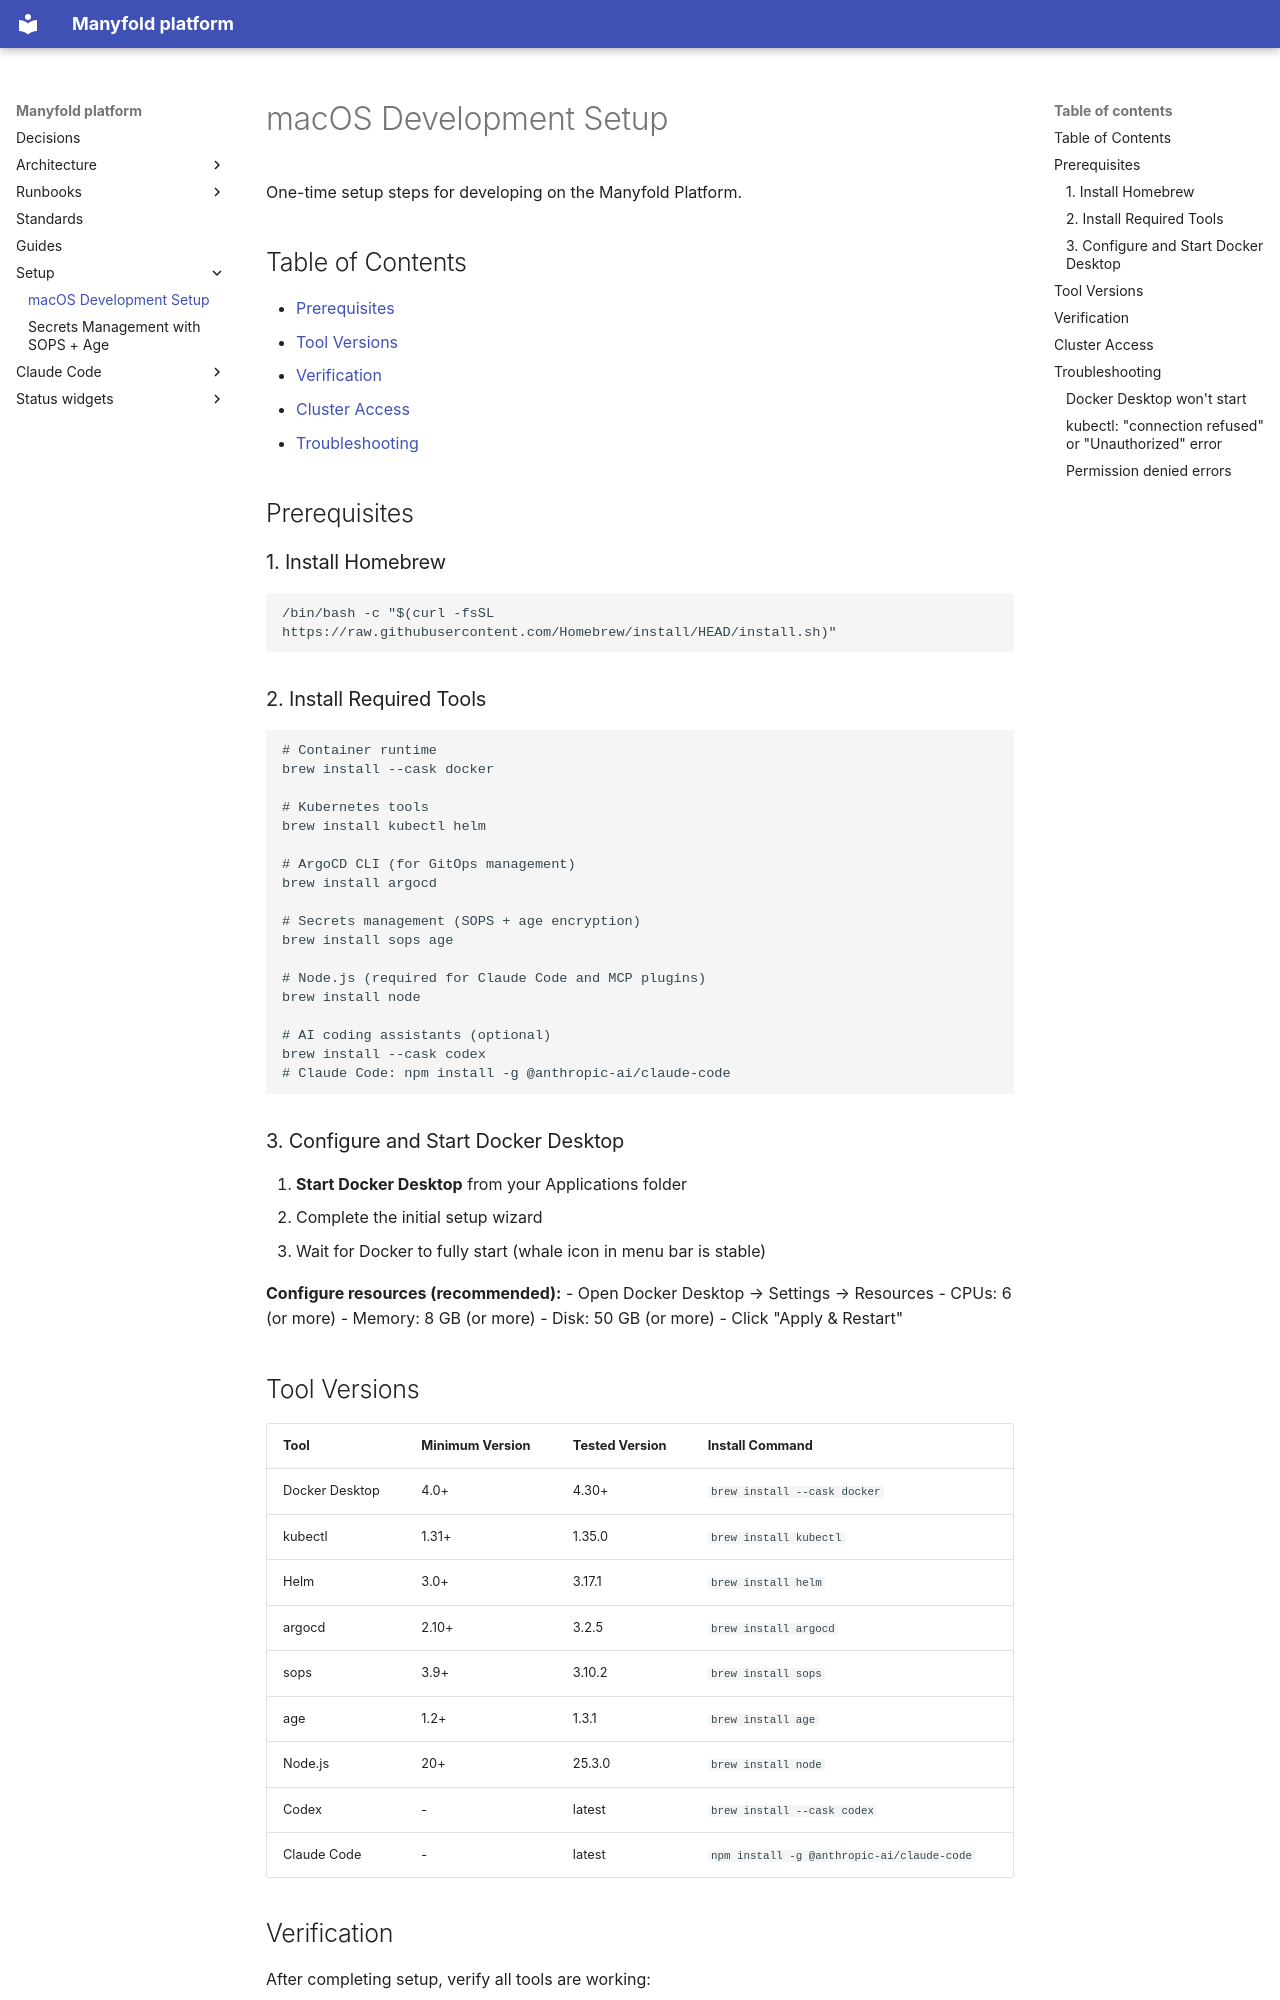

repository: manyfold-dk/manyfold-platform · page: setup/macos-setup/index.html · generator: mkdocs

# macOS Development Setup

One-time setup steps for developing on the Manyfold Platform.

## Table of Contents

- [Prerequisites](#prerequisites)
- [Tool Versions](#tool-versions)
- [Verification](#verification)
- [Cluster Access](#cluster-access)
- [Troubleshooting](#troubleshooting)

## Prerequisites

### 1. Install Homebrew

```bash
/bin/bash -c "$(curl -fsSL https://raw.githubusercontent.com/Homebrew/install/HEAD/install.sh)"
```

### 2. Install Required Tools

```bash
# Container runtime
brew install --cask docker

# Kubernetes tools
brew install kubectl helm

# ArgoCD CLI (for GitOps management)
brew install argocd

# Secrets management (SOPS + age encryption)
brew install sops age

# Node.js (required for Claude Code and MCP plugins)
brew install node

# AI coding assistants (optional)
brew install --cask codex
# Claude Code: npm install -g @anthropic-ai/claude-code
```

### 3. Configure and Start Docker Desktop

1. **Start Docker Desktop** from your Applications folder
2. Complete the initial setup wizard
3. Wait for Docker to fully start (whale icon in menu bar is stable)

**Configure resources (recommended):**
- Open Docker Desktop → Settings → Resources
- CPUs: 6 (or more)
- Memory: 8 GB (or more)
- Disk: 50 GB (or more)
- Click "Apply & Restart"

## Tool Versions

| Tool | Minimum Version | Tested Version | Install Command |
|------|-----------------|----------------|-----------------|
| Docker Desktop | 4.0+ | 4.30+ | `brew install --cask docker` |
| kubectl | 1.31+ | 1.35.0 | `brew install kubectl` |
| Helm | 3.0+ | 3.17.1 | `brew install helm` |
| argocd | 2.10+ | 3.2.5 | `brew install argocd` |
| sops | 3.9+ | 3.10.2 | `brew install sops` |
| age | 1.2+ | 1.3.1 | `brew install age` |
| Node.js | 20+ | 25.3.0 | `brew install node` |
| Codex | - | latest | `brew install --cask codex` |
| Claude Code | - | latest | `npm install -g @anthropic-ai/claude-code` |
